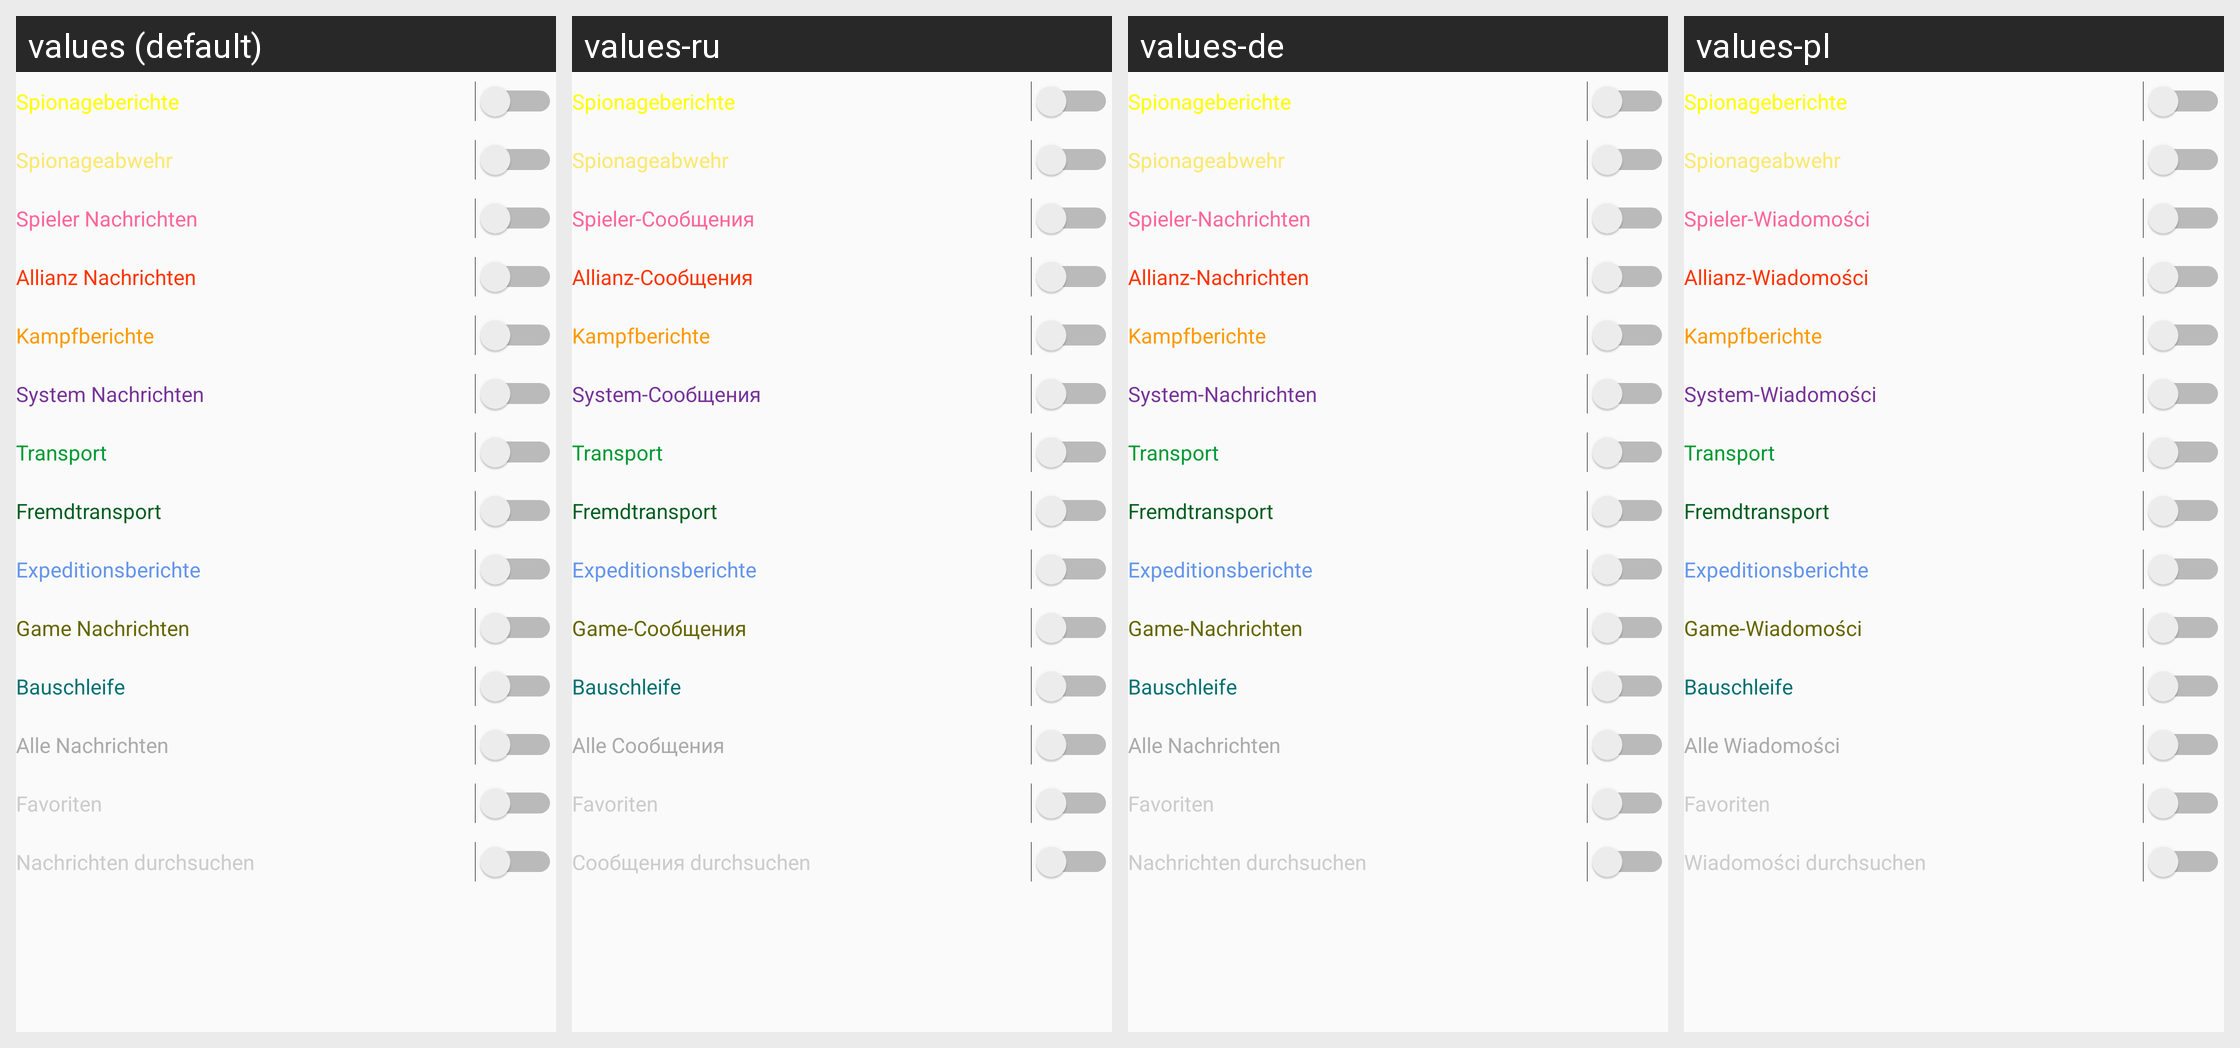

For this localized Android screen grid, give each drawn string resource with its value in every locale shown.
Android screen res/layout/message_category_toggles.xml rendered under 4 locales, left to right: values (default), values-ru, values-de, values-pl. Device: Nexus 5 (rendered at 1080×1920; each locale shown at half size, 540×960, under a caption strip naming it); theme Theme.AppCompat.Light.NoActionBar.
Other locales in the repository, not shown: values-es, values-fr, values-of, values-pi, values-pt, values-tr.
Strings drawn on this screen, with the default value and each locale's value (text and hints the layout hard-codes, and strings that could not be matched under every locale, appear in the picture but are not listed):

category_spy_reports
  values: Spionageberichte
  values-ru: Spionageberichte
  values-de: Spionageberichte
  values-pl: Spionageberichte

category_spy_defense
  values: Spionageabwehr
  values-ru: Spionageabwehr
  values-de: Spionageabwehr
  values-pl: Spionageabwehr

category_player
  values: Spieler Nachrichten
  values-ru: Spieler-Сообщения
  values-de: Spieler-Nachrichten
  values-pl: Spieler-Wiadomości

category_alliance
  values: Allianz Nachrichten
  values-ru: Allianz-Сообщения
  values-de: Allianz-Nachrichten
  values-pl: Allianz-Wiadomości

category_combat
  values: Kampfberichte
  values-ru: Kampfberichte
  values-de: Kampfberichte
  values-pl: Kampfberichte

category_system
  values: System Nachrichten
  values-ru: System-Сообщения
  values-de: System-Nachrichten
  values-pl: System-Wiadomości

category_transport
  values: Transport
  values-ru: Transport
  values-de: Transport
  values-pl: Transport

category_foreign_transport
  values: Fremdtransport
  values-ru: Fremdtransport
  values-de: Fremdtransport
  values-pl: Fremdtransport

category_expedition
  values: Expeditionsberichte
  values-ru: Expeditionsberichte
  values-de: Expeditionsberichte
  values-pl: Expeditionsberichte

category_game
  values: Game Nachrichten
  values-ru: Game-Сообщения
  values-de: Game-Nachrichten
  values-pl: Game-Wiadomości

category_build_queue
  values: Bauschleife
  values-ru: Bauschleife
  values-de: Bauschleife
  values-pl: Bauschleife

category_all
  values: Alle Nachrichten
  values-ru: Alle Сообщения
  values-de: Alle Nachrichten
  values-pl: Alle Wiadomości

category_favorites
  values: Favoriten
  values-ru: Favoriten
  values-de: Favoriten
  values-pl: Favoriten

category_search
  values: Nachrichten durchsuchen
  values-ru: Сообщения durchsuchen
  values-de: Nachrichten durchsuchen
  values-pl: Wiadomości durchsuchen
